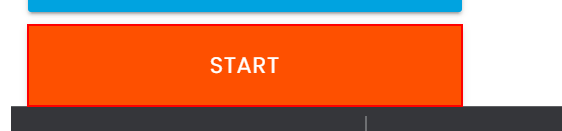
Workflow: Start

Step 1: click on the button in window 'Rpa Challenge' (chrome.exe)
